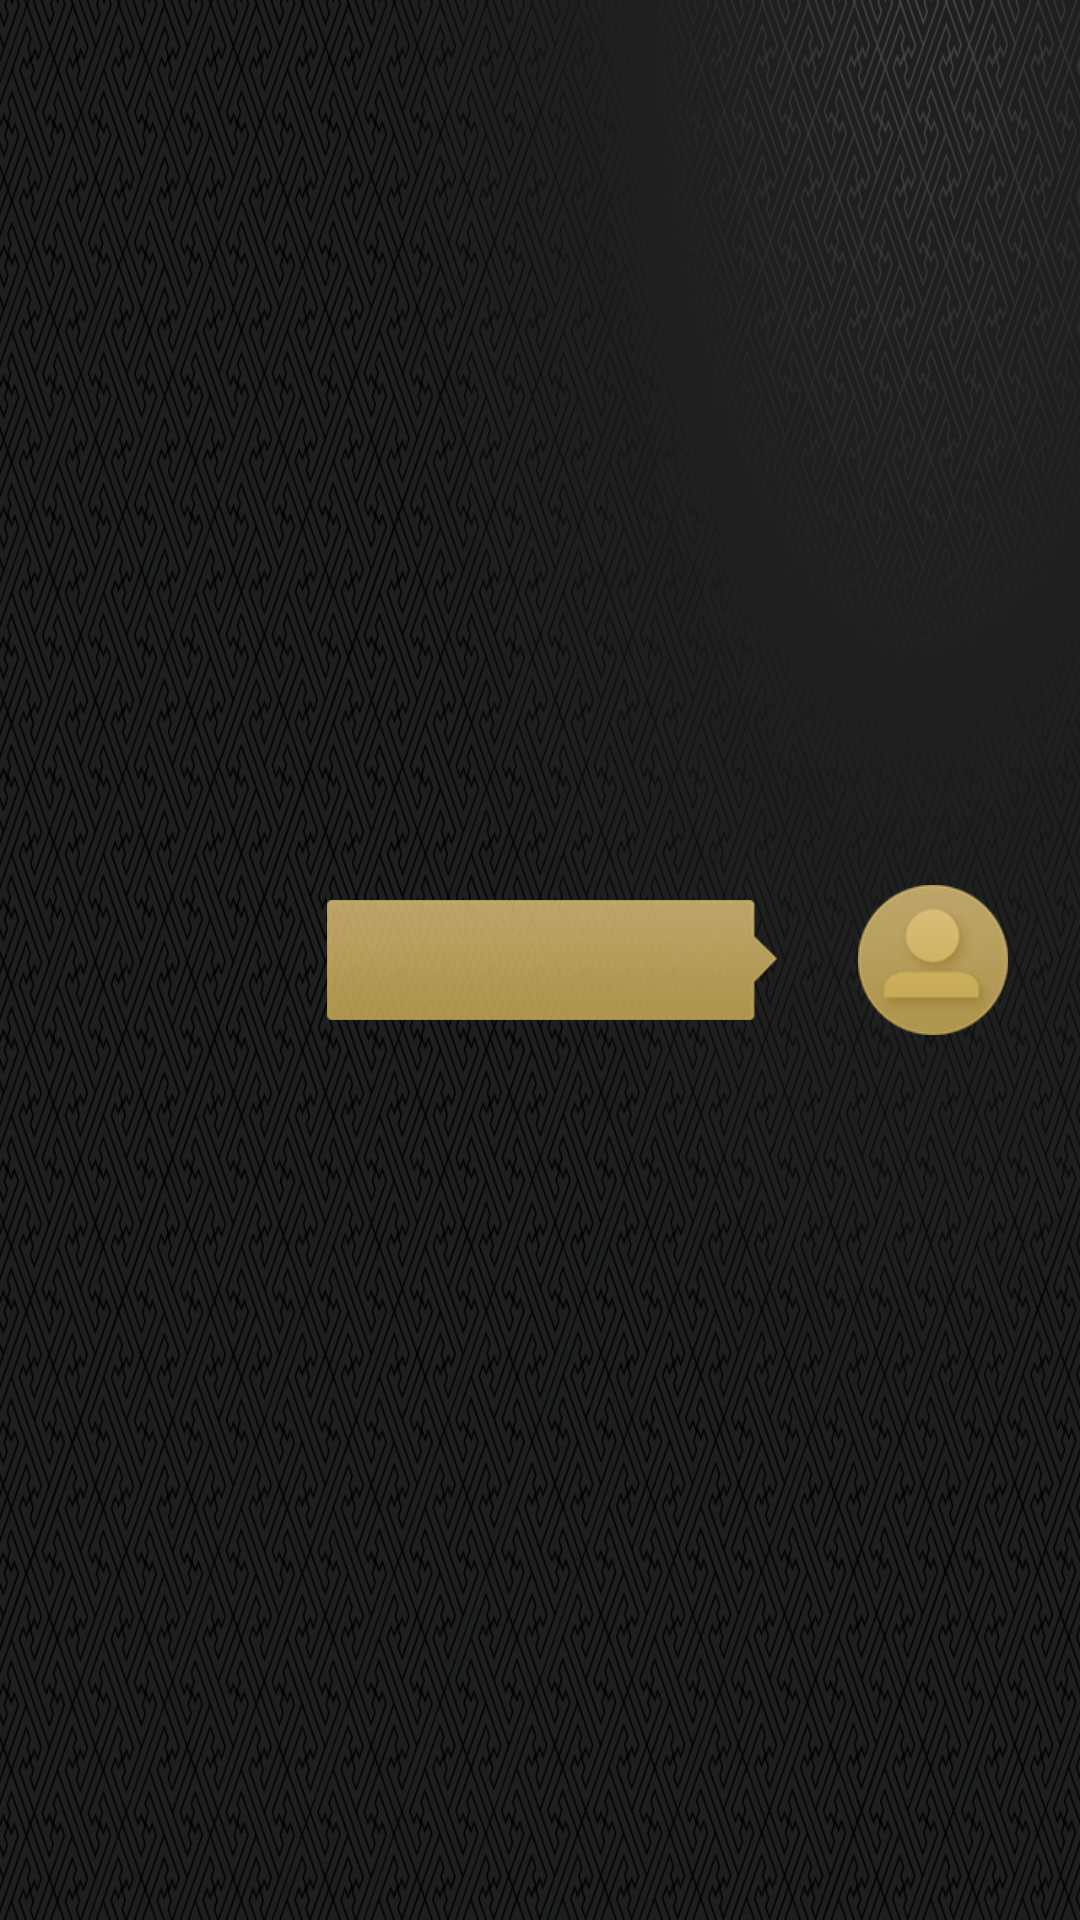

The Android layout XML behind this screen, and the referenced resources:
<!-- AndroidManifest.xml: application theme AppTheme -->
<!-- res/layout/layout_voice_right_item.xml -->
<?xml version="1.0" encoding="utf-8"?>
<LinearLayout xmlns:android="http://schemas.android.com/apk/res/android"
    android:layout_width="match_parent"
    android:layout_height="match_parent"
    android:gravity="center_vertical"
    android:layout_marginLeft="100dp"
    android:orientation="vertical">
   

    <RelativeLayout
        android:layout_width="match_parent"
        android:layout_height="wrap_content"
        android:layout_marginLeft="10dp"
        android:layout_marginRight="24dp">

        <ImageView
            android:id="@+id/iv_text_chat_user"
            android:layout_width="50dp"
            android:layout_height="50dp"
            android:layout_alignParentRight="true"
            android:layout_alignParentTop="true"
            android:layout_marginLeft="27dp"
            android:background="@drawable/default_avatar2"/>
        <TextView
            android:id="@+id/voice_textContent"
            android:layout_width="wrap_content"
            android:layout_height="wrap_content"
            android:layout_toLeftOf="@id/iv_text_chat_user"
            android:layout_centerVertical="true"
            android:gravity="center_vertical"
            android:paddingLeft="10dp"
            android:paddingRight="20dp"
            android:clickable="true"
            android:focusable="true"
            android:lineSpacingExtra="2dp"
            android:background="@drawable/balloon_r"
            android:textColor="@color/color_black"
            android:textSize="19sp"/>
    </RelativeLayout>
</LinearLayout>
<!-- resources referenced by this layout -->
<resources>
  <color name="color_black">#000000</color>
  <!-- drawable default_avatar2: png bitmap (drawable-xhdpi, 5960 bytes) -->
  <style name="AppTheme" parent="android:Theme.NoTitleBar.Fullscreen">
          
          <item name="colorPrimary">@color/colorPrimary</item>
          <item name="colorPrimaryDark">@color/colorPrimaryDark</item>
          <item name="colorAccent">@color/colorAccent</item>
          <item name="android:windowBackground">@drawable/common_bg</item>
      </style>
  <color name="colorPrimary">#3F51B5</color>
  <color name="colorPrimaryDark">#303F9F</color>
  <color name="colorAccent">#FF4081</color>
  <!-- drawable common_bg: png bitmap (drawable-xhdpi, 189933 bytes) -->
</resources>
